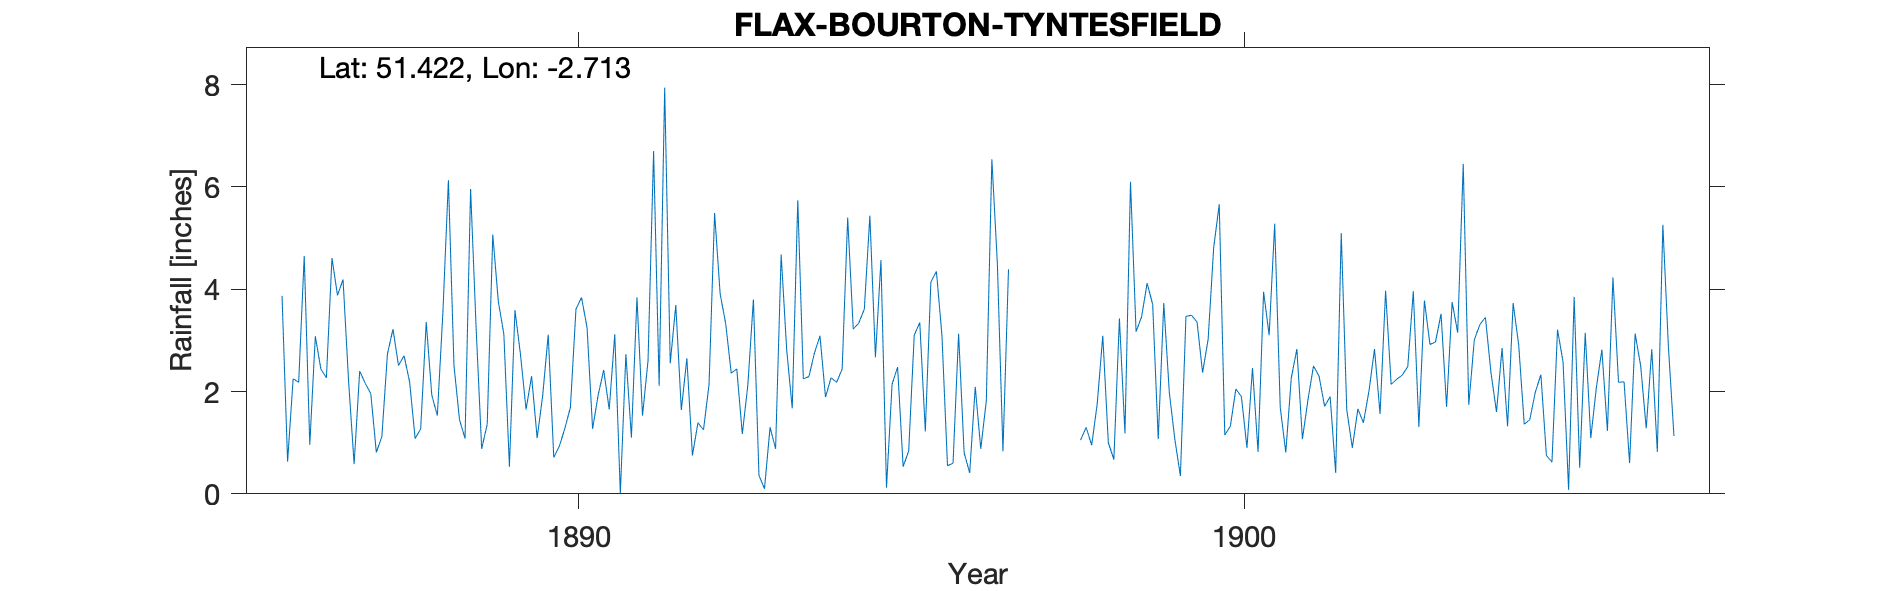

Data behind this chart, as committed beside it:
FLAX-BOURTON-TYNTESFIELD, , , , , , , , , , , , , , , , , , , , , , , 
Grid ref, ST505695, Long, -2.713, Lat, 51.42, Elevation, 320, ft, , , , , , , , , , , , , , , 
Station no, RR2242, , , , , , , , , , , , , , , , , , , , , , 
, 1880, 1881, 1882, 1883, 1884, 1885, 1886, 1887, 1888, 1889, 1890, 1891, 1892, 1893, 1894, 1895, 1896, 1897, 1898, 1899, 1900, 1901, 1902
January, , , , , , , 3.87, 2.2, 1.08, 0.88, 3.11, 3.12, 1.64, 2.13, 2.75, 4.57, 0.55, , 1.05, 4.12, 4.81, 1.69, 1.64
February, , , , , , , 0.63, 0.58, 1.27, 1.36, 0.71, 0.01, 2.65, 3.8, 3.09, 0.12, 0.6, , 1.3, 3.7, 5.66, 0.81, 0.9
March, , , , , , , 2.25, 2.4, 3.36, 5.07, 0.93, 2.73, 0.75, 0.36, 1.89, 2.14, 3.13, , 0.95, 1.07, 1.15, 2.27, 1.66
April, , , , , , , 2.18, 2.16, 1.93, 3.76, 1.28, 1.1, 1.39, 0.1, 2.27, 2.48, 0.8, , 1.76, 3.73, 1.32, 2.83, 1.39
May, , , , , , , 4.65, 1.96, 1.53, 3.12, 1.69, 3.84, 1.25, 1.3, 2.18, 0.53, 0.41, , 3.09, 1.98, 2.05, 1.07, 2.01
June, , , , , , , 0.96, 0.81, 3.54, 0.53, 3.61, 1.53, 2.14, 0.88, 2.44, 0.84, 2.09, , 1, 1.06, 1.9, 1.84, 2.83
July, , , , , , , 3.08, 1.12, 6.13, 3.59, 3.84, 2.61, 5.49, 4.68, 5.4, 3.1, 0.88, , 0.67, 0.35, 0.9, 2.5, 1.56
August, , , , , , , 2.44, 2.73, 2.51, 2.72, 3.25, 6.7, 3.91, 2.82, 3.22, 3.35, 1.82, , 3.43, 3.47, 2.46, 2.3, 3.97
September, , , , , , , 2.27, 3.22, 1.45, 1.65, 1.27, 2.11, 3.33, 1.67, 3.34, 1.22, 6.54, , 1.18, 3.49, 0.82, 1.71, 2.14
October, , , , , , , 4.61, 2.51, 1.08, 2.3, 1.93, 7.94, 2.36, 5.74, 3.61, 4.14, 4.48, , 6.1, 3.36, 3.95, 1.9, 2.24
November, , , , , , , 3.88, 2.7, 5.96, 1.09, 2.42, 2.55, 2.44, 2.25, 5.44, 4.35, 0.83, , 3.17, 2.37, 3.1, 0.41, 2.32
December, , , , , , , 4.19, 2.19, 3.23, 1.92, 1.65, 3.69, 1.17, 2.29, 2.67, 3.09, 4.39, , 3.46, 3.02, 5.28, 5.1, 2.49
Total, , , , , , , 35.01, 24.58, 33.07, 27.99, 25.69, 37.93, 28.52, 28.02, 38.3, 29.93, 26.52, , 27.16, 31.72, 33.4, 24.43, 25.15
